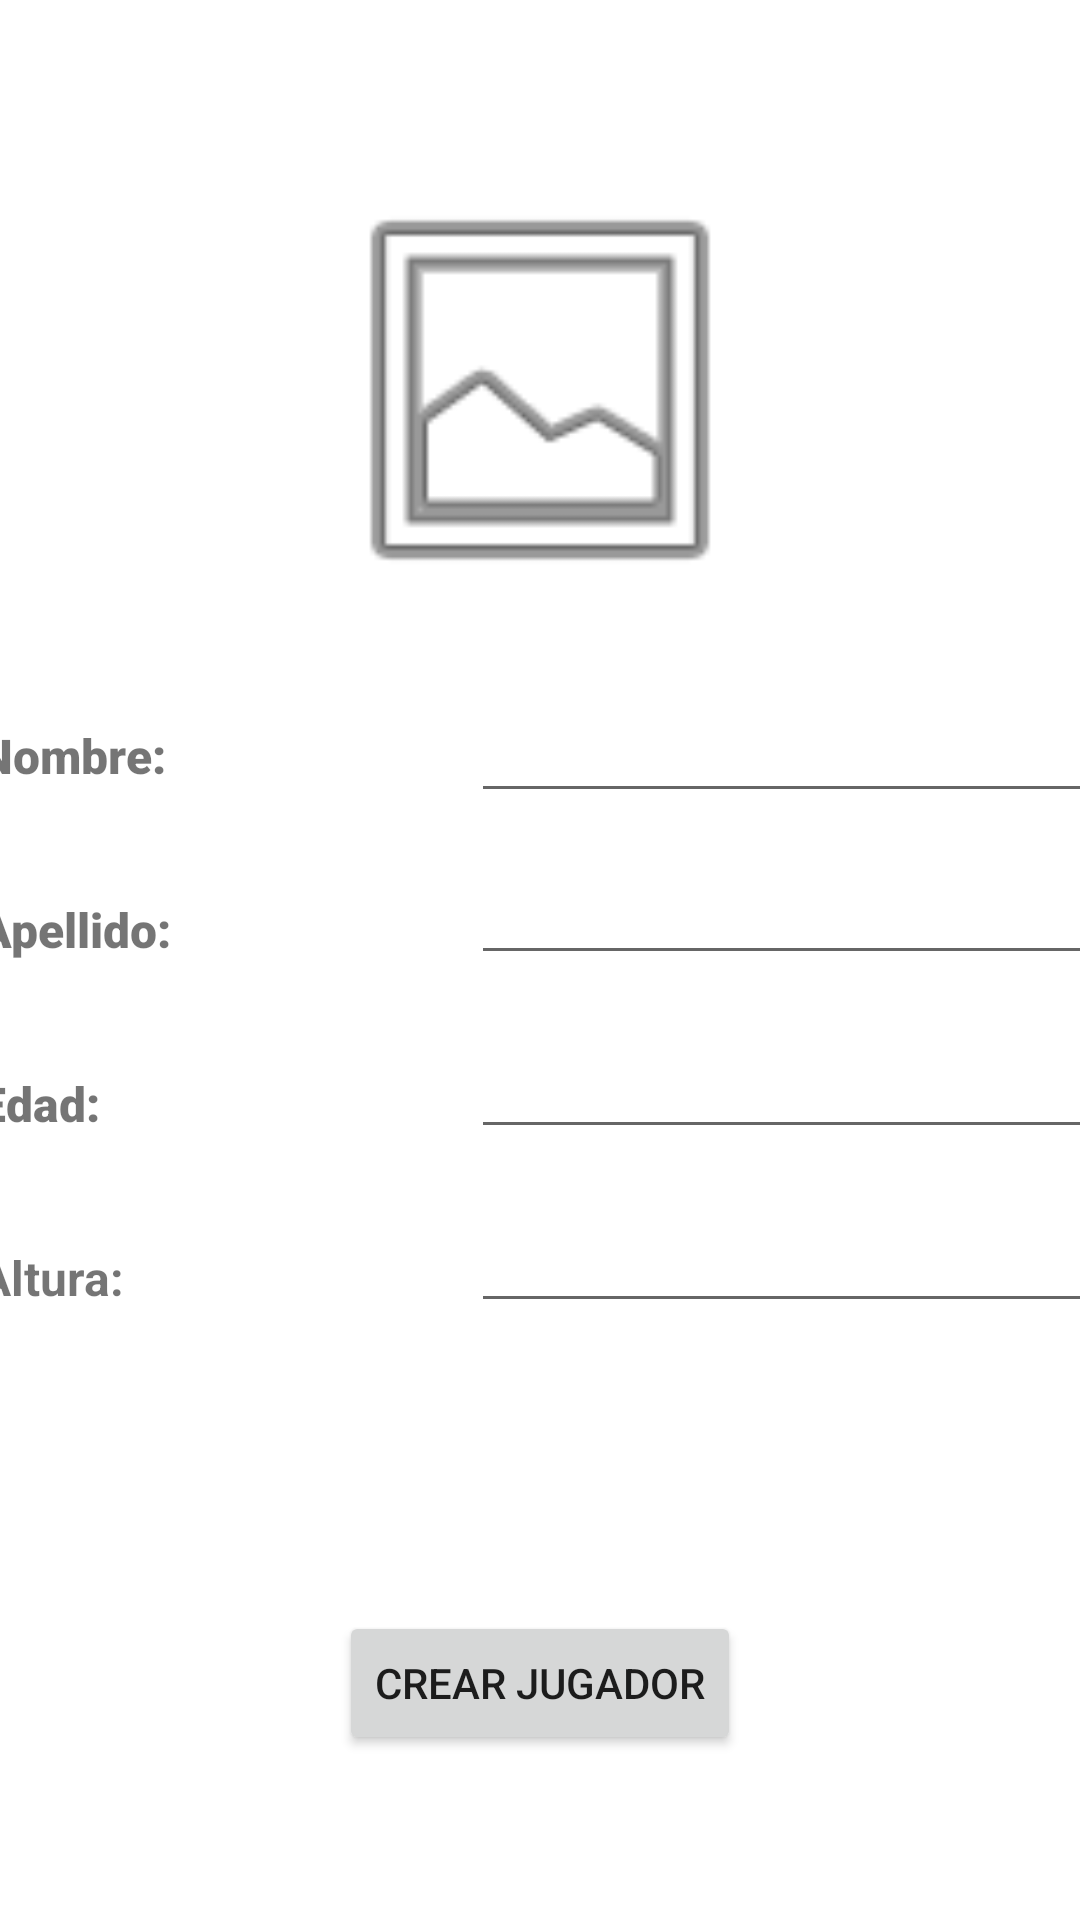

Here is an Android app screen rendered from its layout file. Give the layout XML and the strings, colors and styles it references.
<!-- AndroidManifest.xml: application theme Theme.Minimal -->
<!-- res/layout/aniadir_jugador_activity.xml -->
<?xml version="1.0" encoding="utf-8"?>
<LinearLayout xmlns:android="http://schemas.android.com/apk/res/android"
    xmlns:app="http://schemas.android.com/apk/res-auto"
    xmlns:tools="http://schemas.android.com/tools"
    android:layout_width="match_parent"
    android:layout_height="match_parent"
    android:gravity="center"
    android:orientation="vertical"
    tools:context=".AniadirJugadorActivity">

    <ImageView
        android:id="@+id/imgAddJugador"
        android:layout_width="150dp"
        android:layout_height="150dp"
        android:contentDescription="@string/imagen_aniadir_jugador"
        app:srcCompat="@android:drawable/ic_menu_gallery" />

    <TableLayout
        android:layout_width="match_parent"
        android:layout_height="wrap_content">

        <TableRow
            android:layout_width="match_parent"
            android:layout_height="match_parent"
            android:gravity="center">

            <TextView
                android:id="@+id/lblAddNombre"
                android:layout_width="wrap_content"
                android:layout_height="match_parent"
                android:layout_marginStart="16dp"
                android:layout_marginTop="24dp"
                android:fontFamily="sans-serif-black"
                android:text="@string/lblAddNombre"
                android:textSize="16sp" />

            <EditText
                android:id="@+id/txtAddNombre"
                android:layout_width="wrap_content"
                android:layout_height="match_parent"
                android:layout_marginStart="@dimen/separacionEditText"
                android:layout_marginTop="16dp"
                android:layout_marginEnd="16dp"
                android:ems="10"
                android:inputType="text"
                android:text="@null" />

        </TableRow>

        <TableRow
            android:layout_width="match_parent"
            android:layout_height="match_parent"
            android:gravity="center">

            <TextView
                android:id="@+id/lblAddApellido"
                android:layout_width="wrap_content"
                android:layout_height="match_parent"
                android:layout_marginStart="16dp"
                android:layout_marginTop="24dp"
                android:fontFamily="sans-serif-black"
                android:text="@string/lblAddApellido"
                android:textSize="16sp" />

            <EditText
                android:id="@+id/txtAddApellido"
                android:layout_width="wrap_content"
                android:layout_height="match_parent"
                android:layout_marginStart="@dimen/separacionEditText"
                android:layout_marginTop="8dp"
                android:layout_marginEnd="16dp"
                android:autofillHints=""
                android:ems="10"
                android:inputType="text"
                android:text="@null" />
        </TableRow>

        <TableRow
            android:layout_width="match_parent"
            android:layout_height="match_parent"
            android:gravity="center">

            <TextView
                android:id="@+id/lblAddEdad"
                android:layout_width="wrap_content"
                android:layout_height="match_parent"
                android:layout_marginStart="16dp"
                android:layout_marginTop="24dp"
                android:fontFamily="sans-serif-black"
                android:text="@string/lblAddEdad"
                android:textSize="16sp" />

            <EditText
                android:id="@+id/txtAddEdad"
                android:layout_width="wrap_content"
                android:layout_height="match_parent"
                android:layout_marginStart="@dimen/separacionEditText"
                android:layout_marginTop="8dp"
                android:layout_marginEnd="16dp"
                android:autofillHints=""
                android:ems="10"
                android:enabled="true"
                android:inputType="number"
                android:text="@null" />
        </TableRow>

        <TableRow
            android:layout_width="match_parent"
            android:layout_height="match_parent"
            android:gravity="center">

            <TextView
                android:id="@+id/lblAddAltura"
                android:layout_width="wrap_content"
                android:layout_height="match_parent"
                android:layout_marginStart="16dp"
                android:layout_marginTop="24dp"
                android:text="@string/lblAddAltura"
                android:textSize="16sp"
                android:textStyle="bold" />

            <EditText
                android:id="@+id/txtAddAltura"
                android:layout_width="wrap_content"
                android:layout_height="match_parent"
                android:layout_marginStart="@dimen/separacionEditText"
                android:layout_marginTop="8dp"
                android:layout_marginEnd="16dp"
                android:autofillHints=""
                android:ems="10"
                android:inputType="numberDecimal"
                android:text="@null" />
        </TableRow>
    </TableLayout>

    <Button
        android:id="@+id/btnAniadirJugador"
        android:layout_width="wrap_content"
        android:layout_height="wrap_content"
        android:layout_marginTop="100dp"
        android:gravity="center"
        android:text="@string/crear_jugador" />


</LinearLayout>
<!-- resources referenced by this layout -->
<resources>
  <dimen name="separacionEditText">100dp</dimen>
  <string name="crear_jugador">CREAR JUGADOR</string>
  <string name="imagen_aniadir_jugador">imagen_aniadir_jugador</string>
  <string name="lblAddAltura">Altura:</string>
  <string name="lblAddApellido">Apellido:</string>
  <string name="lblAddEdad">Edad:</string>
  <string name="lblAddNombre">Nombre:</string>
  <style name="Theme.Minimal" parent="Theme.MaterialComponents.DayNight.DarkActionBar">
          
          <item name="colorPrimary">#A19A91</item>
          <item name="colorPrimaryVariant">#A19A91</item>
          <item name="colorOnPrimary">#ECECEC</item>
          
          <item name="colorSecondary">@color/azul_nba</item>
          <item name="colorSecondaryVariant">@color/rojo_nba</item>
          <item name="colorOnSecondary">@color/black</item>
          
          <item name="android:statusBarColor" tools:targetApi="l">?attr/colorPrimaryVariant</item>
          
      </style>
  <color name="azul_nba">#BAC8E4</color>
  <color name="rojo_nba">#F1B4B0</color>
  <color name="black">#FF000000</color>
</resources>
